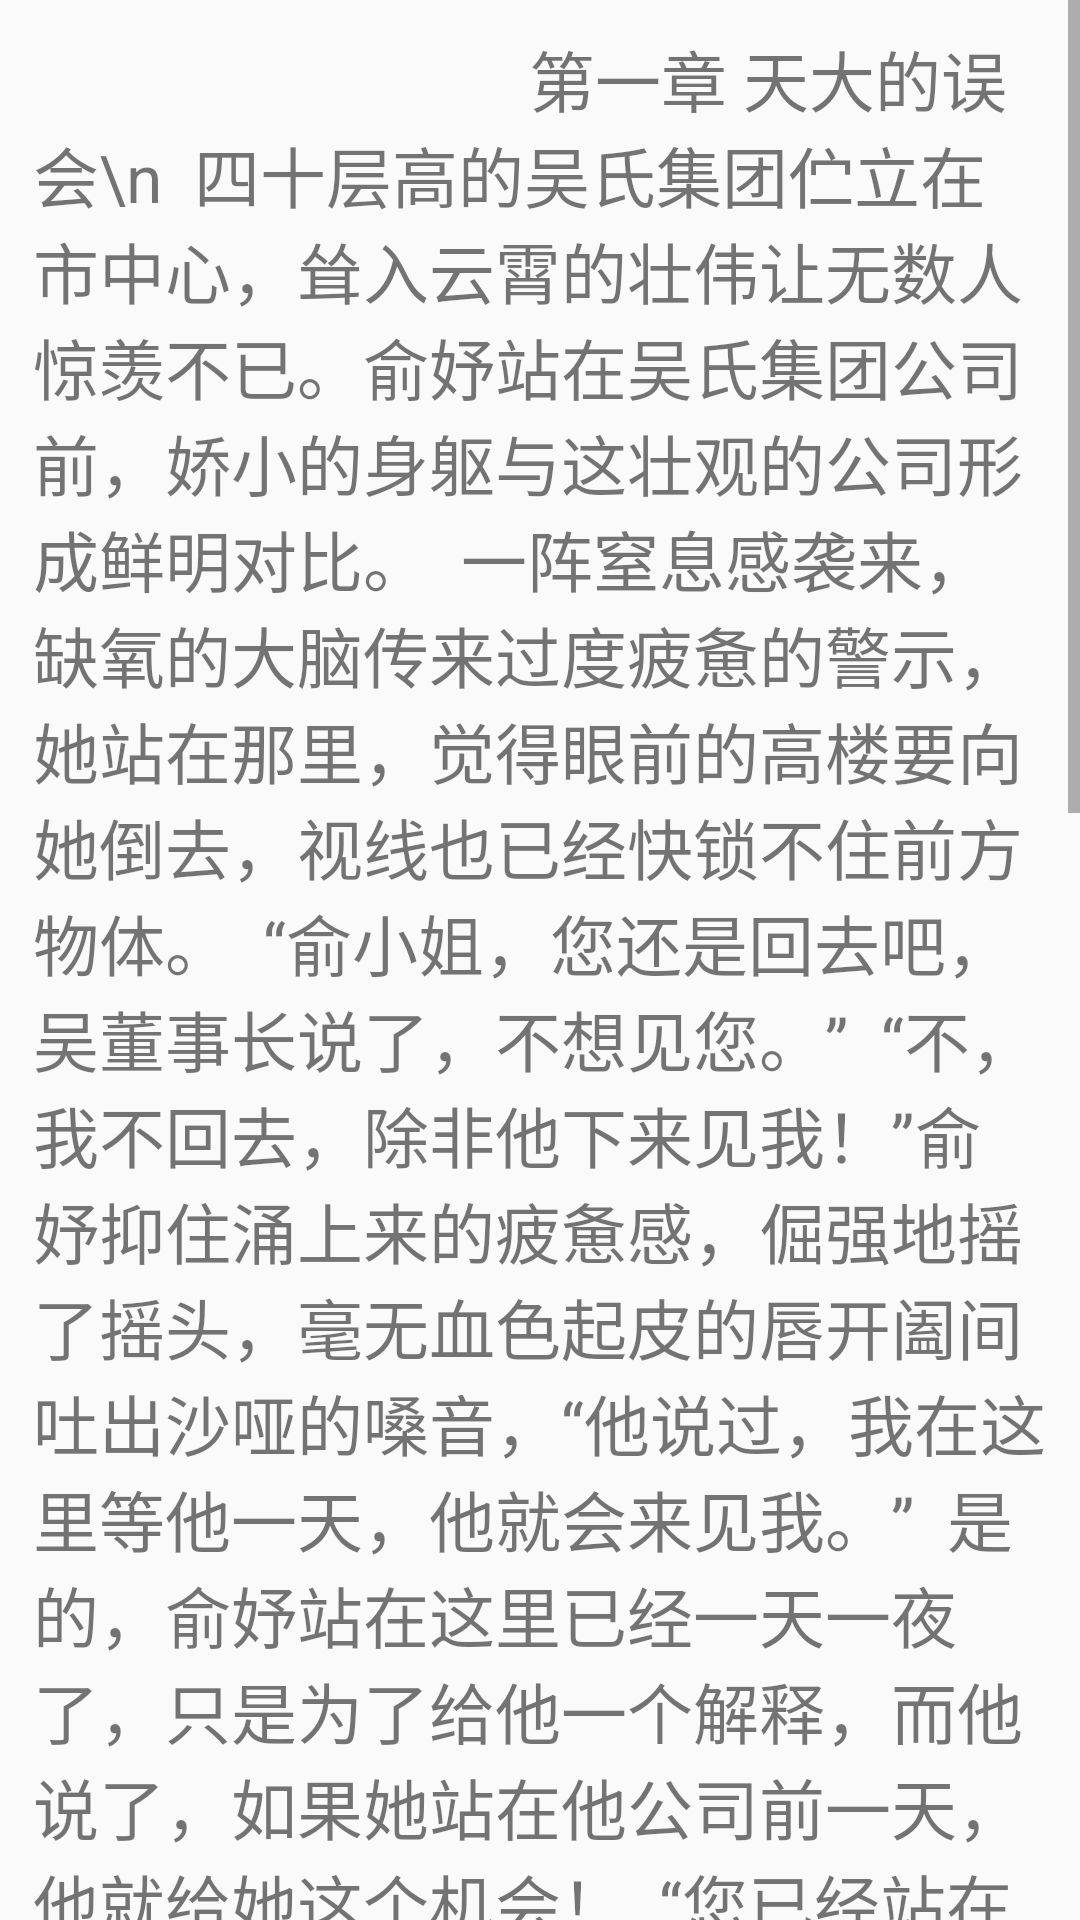

Android layout source for this screen:
<!-- AndroidManifest.xml: application theme AppTheme -->
<!-- res/layout/six.xml -->
<?xml version="1.0" encoding="utf-8"?>
<ScrollView xmlns:android="http://schemas.android.com/apk/res/android"
    xmlns:tools="http://schemas.android.com/tools"
    android:layout_width="match_parent"
    android:layout_height="match_parent"
    android:orientation="vertical"

    tools:context="com.example.ireader.w_open_local_file_Activity"
    tools:ignore="MissingDefaultResource">

    <RelativeLayout
        android:layout_width="match_parent"
        android:layout_height="wrap_content"
        android:layout_margin="10dp"
        android:orientation="horizontal">


        <TextView
            android:autoSizeTextType="uniform"
            android:layout_width="wrap_content"
            android:layout_height="wrap_content"
            android:layout_marginLeft="1dp"
            android:layout_marginBottom="30dp"

            android:text="
                              第一章 天大的误会\n

四十层高的吴氏集团伫立在市中心，耸入云霄的壮伟让无数人惊羡不已。俞妤站在吴氏集团公司前，娇小的身躯与这壮观的公司形成鲜明对比。

一阵窒息感袭来，缺氧的大脑传来过度疲惫的警示，她站在那里，觉得眼前的高楼要向她倒去，视线也已经快锁不住前方物体。

“俞小姐，您还是回去吧，吴董事长说了，不想见您。”

“不，我不回去，除非他下来见我！”俞妤抑住涌上来的疲惫感，倔强地摇了摇头，毫无血色起皮的唇开阖间吐出沙哑的嗓音，“他说过，我在这里等他一天，他就会来见我。”

是的，俞妤站在这里已经一天一夜了，只是为了给他一个解释，而他说了，如果她站在他公司前一天，他就给她这个机会！

“您已经站在这里很久了，要是被传出去，对公司声誉也不好，您还是先回……”秘书话还未说完，一辆黑色轿车驶了过来。

是他的车！

她忙推开身旁的秘书，激动地奔了过去，大张双臂跨立在轿车面前拦住去路。

“明轩，你下来，你听我解释！”

轿车在离她只有几公分的位置停了下来，她连忙跑到车门边。

吝啬地留了一条缝的车窗只透出了一双司机的眼睛，她连吴明轩一根发丝也没见着。

“俞小姐，吴董说他在家等你。”

俞妤一听，惊喜地展了眉头，张了张嘴还没来得及说话那狭小的缝隙就关了起来，突然发动的车让她一个踉跄摔倒在地。

她狼狈爬起来，看着扬尘而去的车影她慌忙拦住了一辆出租车，也赶回了家中。

打开门，吴明轩和俞妤目光刚一相碰就移开了视线。

他甚至都不愿意看见她一眼！

俞妤心一痛。

“明轩……”

“闭嘴，谁准你这样叫我？”

男人凶狠的眼神让俞妤一个哆嗦，她紧张地往后缩了缩。

这般畏缩的动作落入男人眸底，只引来男人一声嗤笑

"
            android:textSize="22sp" />

    </RelativeLayout>


</ScrollView>
<!-- resources referenced by this layout -->
<resources>
  <style name="AppTheme" parent="Theme.AppCompat.Light.DarkActionBar">
          
          <item name="colorPrimary">@android:color/holo_orange_light</item>
          <item name="colorPrimaryDark">@color/backcolor</item>
          <item name="colorAccent">@color/colorAccent</item>
      </style>
  <!-- not gathered from this repository: default colours our renderer supplied (Android Studio template values) -->
  <color name="colorAccent">#FF03DAC5</color>
</resources>
